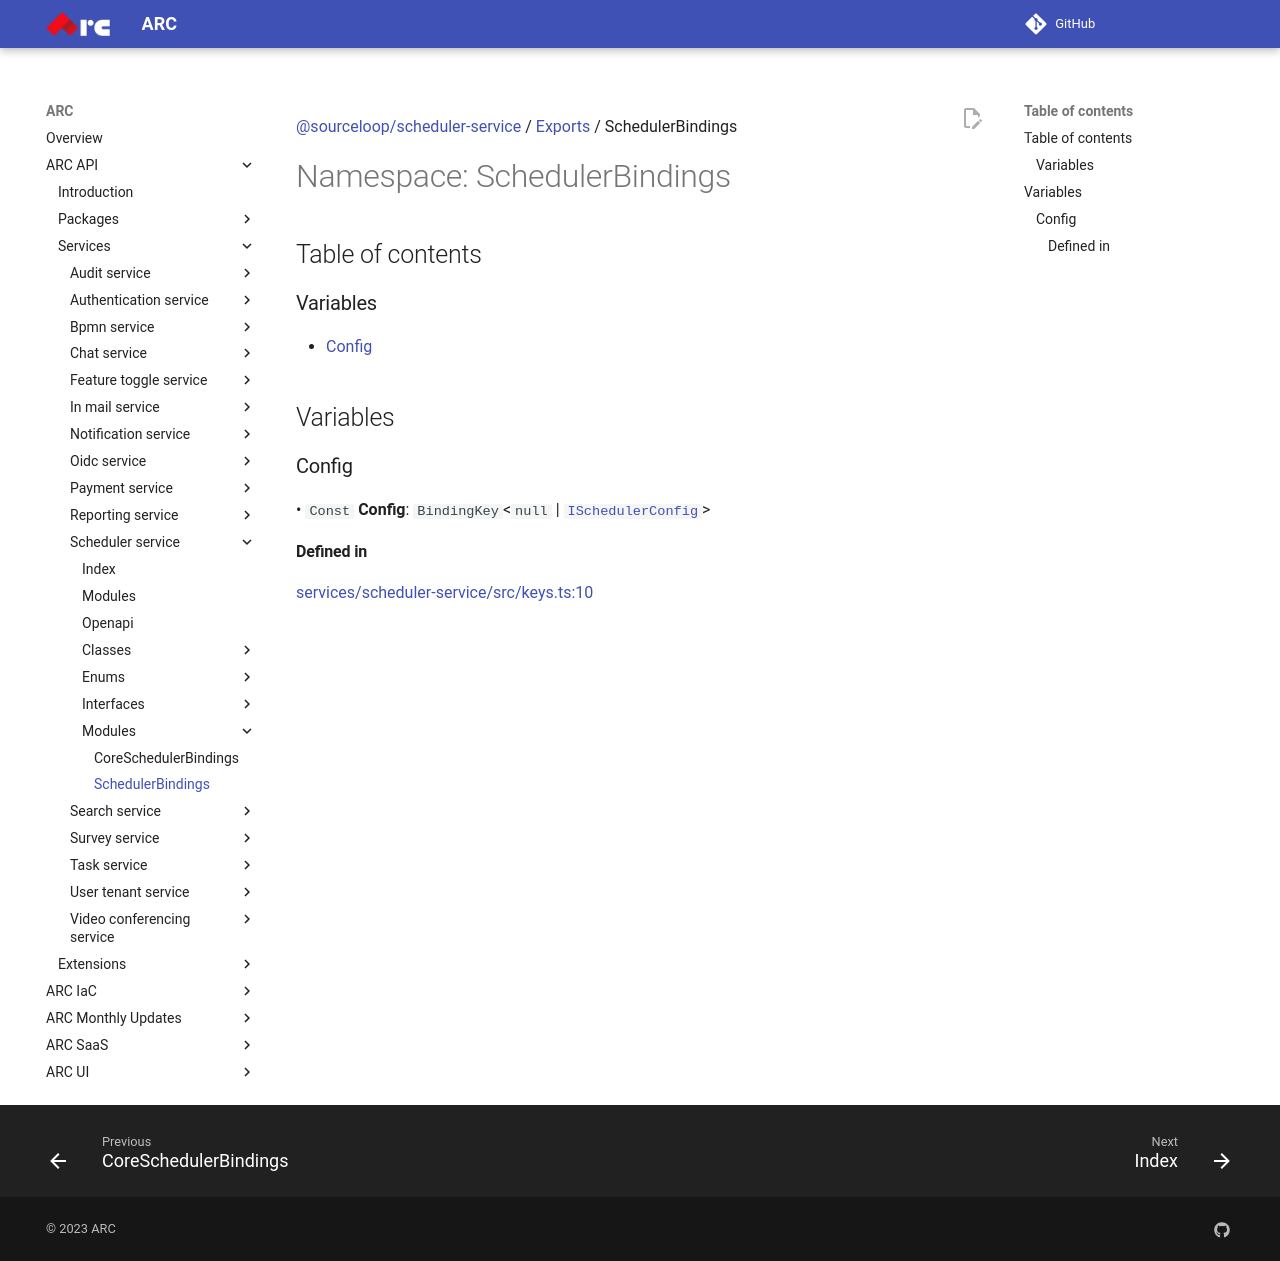

repository: sourcefuse/arc-docs · page: arc-api-docs/services/scheduler-service/modules/SchedulerBindings/index.html · generator: mkdocs

[@sourceloop/scheduler-service](../README.md) / [Exports](../modules.md) / SchedulerBindings

# Namespace: SchedulerBindings

## Table of contents

### Variables

- [Config](SchedulerBindings.md#config)

## Variables

### Config

• `Const` **Config**: `BindingKey`<``null`` \| [`ISchedulerConfig`](../interfaces/ISchedulerConfig.md)\>

#### Defined in

[services/scheduler-service/src/keys.ts:10](https://github.com/sourcefuse/loopback4-microservice-catalog/blob/eb9d4d57/services/scheduler-service/src/keys.ts#L10)
